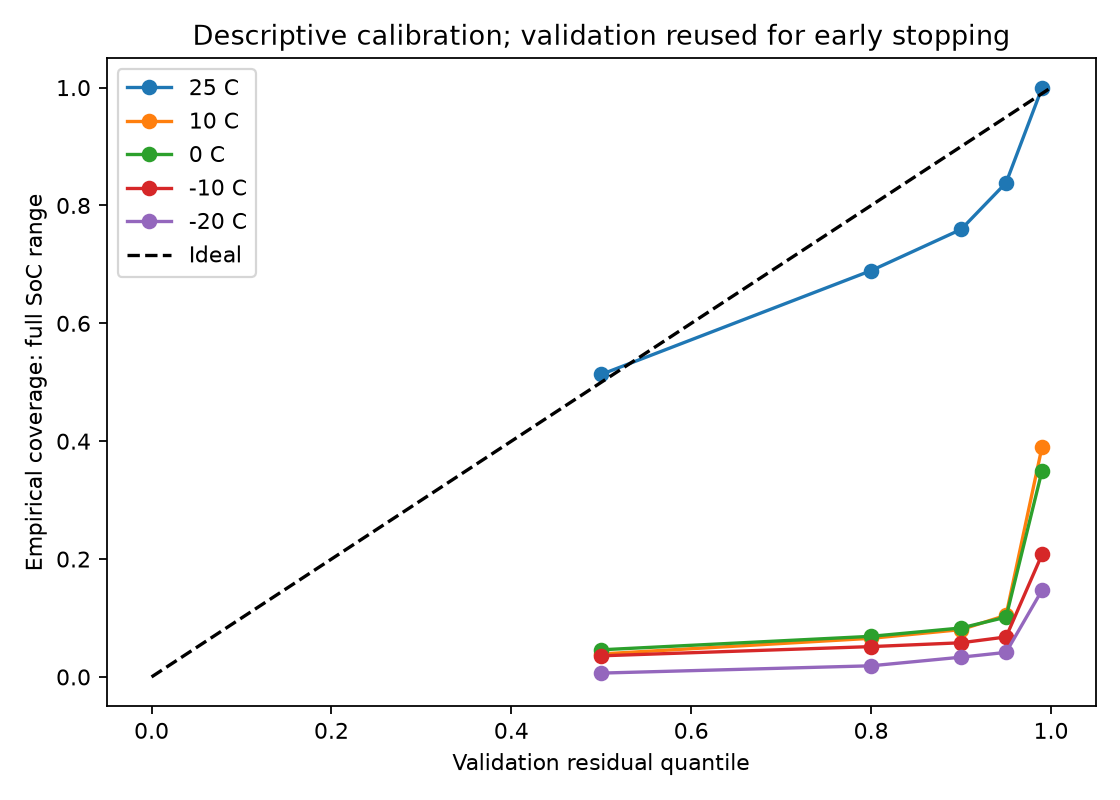

Values plotted in this chart, from the file beside it:
ambient_c, nominal, full_range_coverage, width_pp
25, 0.5, 0.5133, 3.699
25, 0.8, 0.6895, 6.118
25, 0.9, 0.7594, 7.647
25, 0.95, 0.8384, 9.478
25, 0.99, 0.9995, 34.43
10, 0.5, 0.03901, 3.699
10, 0.8, 0.06555, 6.118
10, 0.9, 0.08029, 7.647
10, 0.95, 0.1046, 9.478
10, 0.99, 0.3903, 34.43
0, 0.5, 0.04604, 3.699
0, 0.8, 0.0689, 6.118
0, 0.9, 0.08307, 7.647
0, 0.95, 0.1014, 9.478
0, 0.99, 0.35, 34.43
-10, 0.5, 0.03583, 3.699
-10, 0.8, 0.05147, 6.118
-10, 0.9, 0.05796, 7.647
-10, 0.95, 0.06782, 9.478
-10, 0.99, 0.2078, 34.43
-20, 0.5, 0.00651, 3.699
-20, 0.8, 0.01888, 6.118
-20, 0.9, 0.03353, 7.647
-20, 0.95, 0.04167, 9.478
-20, 0.99, 0.1471, 34.43
